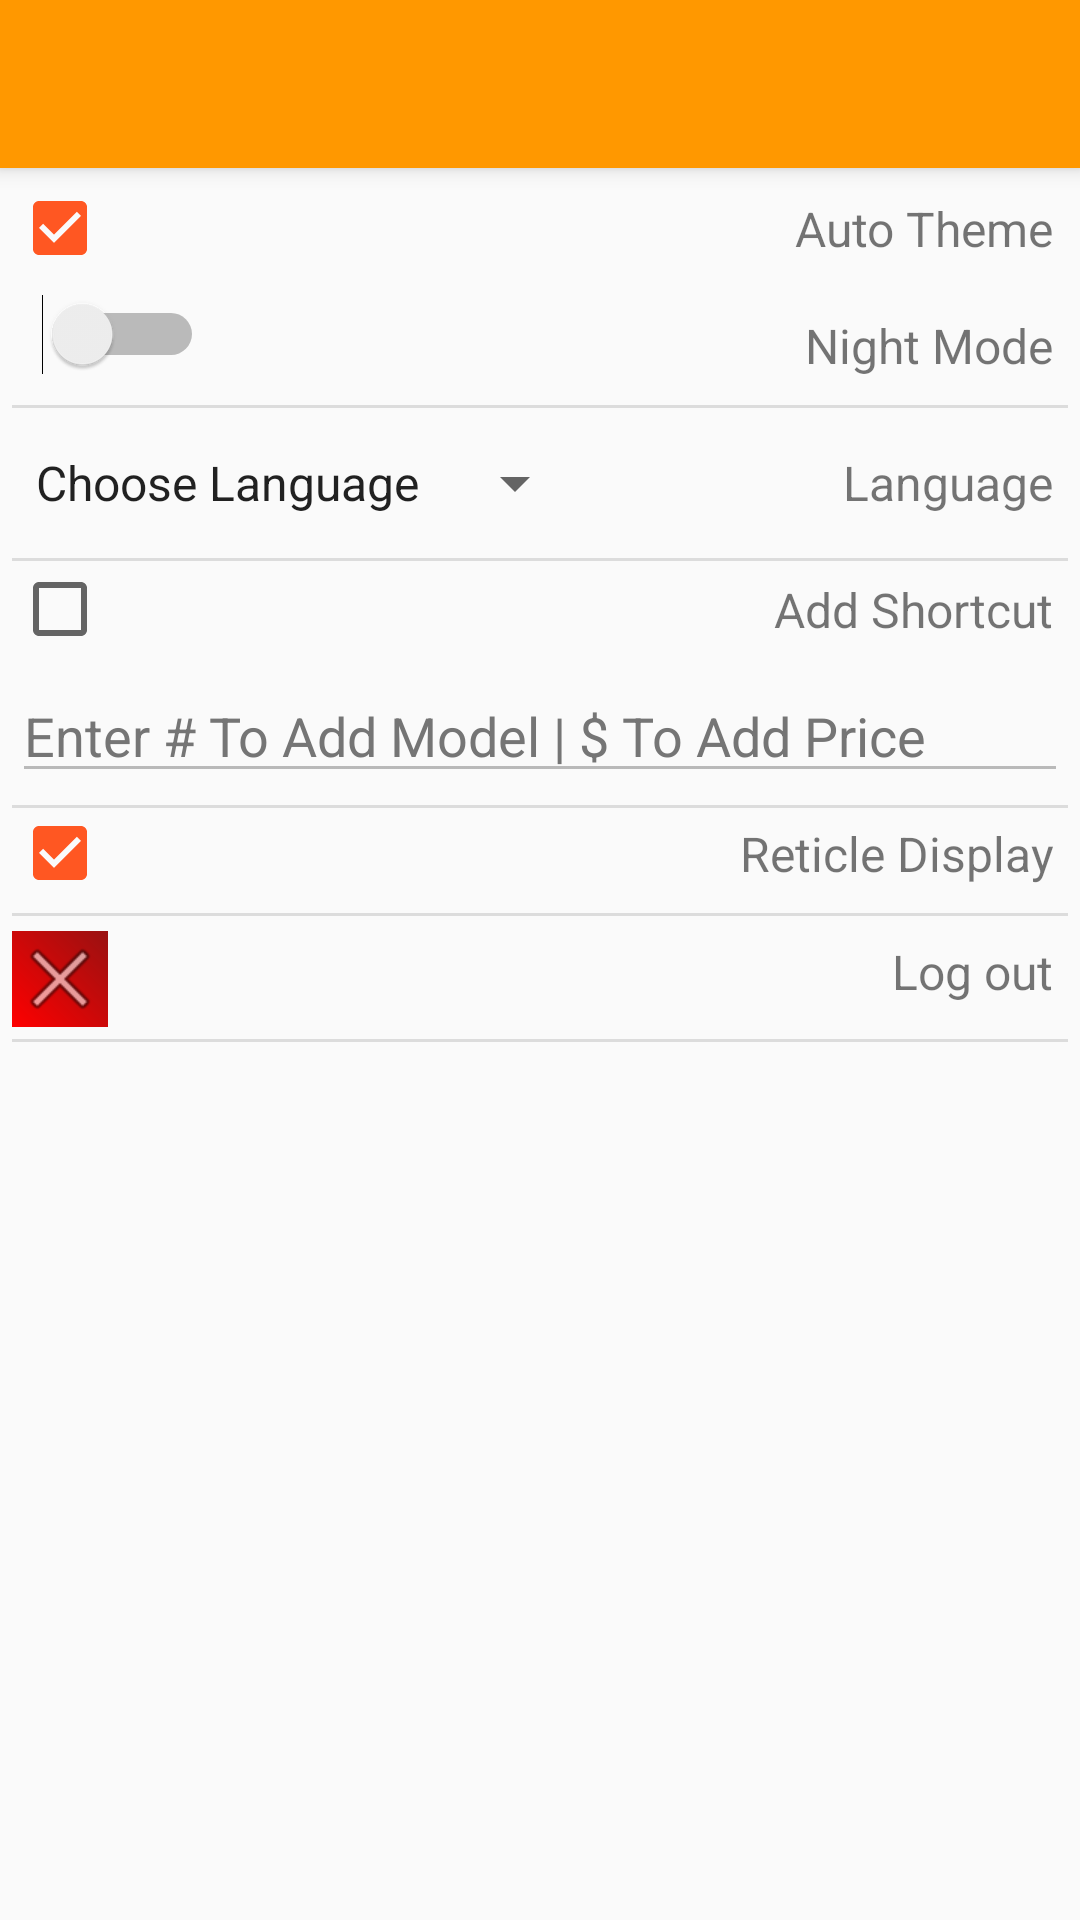

Here is an Android app screen rendered from its layout file. Give the layout XML and the strings, colors and styles it references.
<!-- AndroidManifest.xml: application theme AppTheme -->
<!-- res/layout/activity_setting.xml -->
<?xml version="1.0" encoding="utf-8"?>
<androidx.coordinatorlayout.widget.CoordinatorLayout
    xmlns:android="http://schemas.android.com/apk/res/android"
    xmlns:app="http://schemas.android.com/apk/res-auto"
    xmlns:tools="http://schemas.android.com/tools"
    android:layout_width="match_parent"
    android:layout_height="match_parent"
    android:fitsSystemWindows="true">

    <com.google.android.material.appbar.AppBarLayout
        android:layout_width="match_parent"
        android:layout_height="wrap_content"
        android:theme="@style/AppTheme.AppBarOverlay">

        <androidx.appcompat.widget.Toolbar
            android:id="@+id/toolbar"
            android:layout_width="match_parent"
            android:layout_height="?attr/actionBarSize"
            app:popupTheme="@style/AppTheme.PopupOverlay"
            app:layout_collapseMode="pin"/>

    </com.google.android.material.appbar.AppBarLayout>

    <androidx.core.widget.NestedScrollView
        android:layout_width="match_parent"
        android:layout_height="match_parent"
        android:clipToPadding="false"
        app:layout_behavior="@string/appbar_scrolling_view_behavior">

        <RelativeLayout
            xmlns:android="http://schemas.android.com/apk/res/android"
            android:layout_width="match_parent"
            android:layout_height="match_parent"
            android:padding="@dimen/setting_re_padding">

            <CheckBox
                android:layout_height="wrap_content"
                android:layout_width="wrap_content"
                android:layout_alignParentTop="true"
                android:layout_alignParentStart="true"
                android:id="@+id/setting_cb_auto_theme"
                android:checked="true"/>
            
            <TextView
                android:layout_height="wrap_content"
                android:layout_width="wrap_content"
                android:text="@string/setting_tv_auto_theme"
                android:layout_alignParentEnd="true"
                android:layout_toStartOf="@id/setting_cb_auto_theme"
                android:layout_alignBottom="@id/setting_cb_auto_theme"
                android:gravity="center_vertical|end"
                android:padding="@dimen/setting_tv_padding"
                android:textSize="@dimen/setting_tv_textSize"/>      

            <Switch
                android:layout_height="wrap_content"
                android:layout_width="wrap_content"
                android:id="@+id/setting_sw_theme"
                android:padding="@dimen/setting_sw_padding"
                android:layout_below="@id/setting_cb_auto_theme"/>

            <TextView
                android:layout_height="wrap_content"
                android:layout_width="wrap_content"
                android:text="@string/setting_tv_theme"
                android:padding="@dimen/setting_tv_padding"
                android:textSize="@dimen/setting_tv_textSize"
                android:gravity="center_vertical|end"
                android:layout_alignParentEnd="true"
                android:layout_alignBottom="@id/setting_sw_theme"
                android:layout_toStartOf="@id/setting_sw_theme"/>

            <View
                android:background="?android:attr/dividerVertical"
                android:layout_height="@dimen/setting_v_height"
                android:layout_width="match_parent"
                android:layout_below="@id/setting_sw_theme"
                android:id="@+id/testView"
                android:layout_alignParentStart="true"
                android:layout_marginTop="@dimen/setting_v_margin_top"/>

            <Spinner
                android:layout_height="@dimen/setting_sp_height"
                android:layout_width="wrap_content"
                android:id="@+id/setting_sp"
                android:entries="@array/setting_sp_array"
                android:layout_below="@id/testView"/>

            <TextView
                android:layout_height="wrap_content"
                android:layout_width="wrap_content"
                android:text="@string/setting_tv_lan"
                android:layout_alignBottom="@id/setting_sp"
                android:gravity="center_vertical|end"
                android:layout_toStartOf="@id/setting_sp"
                android:layout_alignParentEnd="true"
                android:padding="@dimen/setting_tv_padding"
                android:textSize="@dimen/setting_tv_textSize"
                android:id="@+id/activity_settingTextView"
                android:layout_below="@id/testView"/>

            <View
                android:background="?android:attr/dividerVertical"
                android:layout_height="@dimen/setting_v_height"
                android:layout_width="match_parent"
                android:layout_below="@id/activity_settingTextView"
                android:id="@+id/activity_settingView3"/>

            <CheckBox
                android:layout_height="wrap_content"
                android:layout_width="wrap_content"
                android:layout_below="@id/activity_settingView3"
                android:id="@+id/setting_cb_show_copy"/>

            <TextView
                android:layout_height="wrap_content"
                android:layout_width="wrap_content"
                android:text="@string/setting_tv_show_copy"
                android:layout_alignParentEnd="true"
                android:layout_toStartOf="@id/setting_cb_show_copy"
                android:layout_alignBottom="@id/setting_cb_show_copy"
                android:gravity="center_vertical|end"
                android:id="@+id/setting_tv_show_copy"
                android:padding="@dimen/setting_tv_padding"
                android:textSize="@dimen/setting_tv_textSize"/>

            <EditText
                android:layout_height="wrap_content"
                android:layout_width="wrap_content"
                android:ems="10"
                android:enabled="false"
                android:textColorHint="@color/secondary_text"
                android:layout_below="@id/setting_tv_show_copy"
                android:layout_alignParentStart="true"
                android:layout_alignParentEnd="true"
                android:hint="@string/setting_et_hint"
                android:layout_marginTop="@dimen/setting_et_margin_top"
                android:id="@+id/setting_et_allow"
                android:layout_marginBottom="@dimen/setting_et_margin_bottom"/>

            <View
                android:background="?android:attr/dividerVertical"
                android:layout_height="@dimen/setting_v_height"
                android:layout_width="match_parent"
                android:layout_below="@id/setting_et_allow"
                android:layout_alignParentStart="true"/>

            <CheckBox
                android:layout_height="wrap_content"
                android:layout_width="wrap_content"
                android:layout_below="@id/setting_et_allow"
                android:layout_alignParentStart="true"
                android:id="@+id/setting_cb_show_list"
                android:checked="true"/>

            <TextView
                android:layout_height="wrap_content"
                android:layout_width="wrap_content"
                android:text="@string/setting_tv_show_list"
                android:layout_alignParentEnd="true"
                android:textSize="@dimen/setting_tv_textSize"
                android:gravity="center_vertical|end"
                android:layout_toStartOf="@id/setting_cb_show_list"
                android:layout_alignBottom="@id/setting_cb_show_list"
                android:padding="@dimen/setting_tv_padding"
                android:id="@+id/setting_tv_show_list"/>

            <View
                android:background="?android:attr/dividerVertical"
                android:layout_height="@dimen/setting_v_height"
                android:layout_width="match_parent"
                android:layout_below="@id/setting_tv_show_list"
                android:layout_alignParentStart="true"
                android:layout_marginTop="@dimen/setting_v_margin_top"
                android:id="@+id/testView1"/>

            <ImageButton
                android:layout_height="wrap_content"
                android:layout_width="wrap_content"
                android:background="@drawable/button_gradient_night"
                android:src="@android:drawable/ic_menu_close_clear_cancel"
                android:layout_below="@id/testView1"
                android:layout_alignParentStart="true"
                android:layout_marginTop="@dimen/setting_ivbtn_margin_top"
                android:id="@+id/setting_btn_restar"/>

            <TextView
                android:layout_height="wrap_content"
                android:layout_width="wrap_content"
                android:text="@string/setting_btn_restar"
                android:padding="@dimen/setting_tv_padding"
                android:textSize="@dimen/setting_tv_textSize"
                android:layout_below="@id/testView1"
                android:layout_alignParentEnd="true"
                android:gravity="center_vertical|end"
                android:layout_alignBottom="@id/setting_btn_restar"
                android:layout_toStartOf="@id/setting_btn_restar"
                android:id="@+id/testTextView1"/>

            <View
                android:background="?android:attr/dividerVertical"
                android:layout_height="@dimen/setting_v_height"
                android:layout_marginTop="@dimen/setting_v_margin_top"
                android:layout_width="match_parent"
                android:layout_below="@id/testTextView1"/>
    
        </RelativeLayout>       

    </androidx.core.widget.NestedScrollView>

</androidx.coordinatorlayout.widget.CoordinatorLayout>
<!-- resources referenced by this layout -->
<resources>
  <string-array name="setting_sp_array">
          <item>Choose Language</item>
          <item>Arabic</item>
          <item>English</item>
      </string-array>
  <color name="secondary_text">#757575</color>
  <dimen name="setting_et_margin_bottom">4dp</dimen>
  <dimen name="setting_et_margin_top">4dp</dimen>
  <dimen name="setting_ivbtn_margin_top">5dp</dimen>
  <dimen name="setting_re_padding">4dp</dimen>
  <dimen name="setting_sp_height">50dp</dimen>
  <dimen name="setting_sw_padding">10dp</dimen>
  <dimen name="setting_tv_padding">5dp</dimen>
  <dimen name="setting_tv_textSize">16dp</dimen>
  <dimen name="setting_v_height">1dp</dimen>
  <dimen name="setting_v_margin_top">4dp</dimen>
  <!-- drawable button_gradient_night (drawable) -->
  <?xml version="1.0" encoding="utf-8"?>
  <shape 
      xmlns:android="http://schemas.android.com/apk/res/android"
      android:shape="rectangle">
      <gradient
          android:angle="225"
          android:endColor="#FF0000"
          android:startColor="#991111"/>
  </shape>
  <string name="setting_btn_restar">Log out</string>
  <string name="setting_et_hint">Enter # To Add Model | $ To Add Price</string>
  <string name="setting_tv_auto_theme">Auto Theme</string>
  <string name="setting_tv_lan">Language</string>
  <string name="setting_tv_show_copy">Add Shortcut</string>
  <string name="setting_tv_show_list">Reticle Display</string>
  <string name="setting_tv_theme">Night Mode</string>
  <style name="AppTheme.AppBarOverlay" parent="ThemeOverlay.MaterialComponents.Dark.ActionBar" />
  <style name="AppTheme.PopupOverlay" parent="ThemeOverlay.MaterialComponents.Light" />
  <style name="AppTheme" parent="Theme.MaterialComponents.Light.NoActionBar.Bridge">
          
          <item name="colorPrimary">@color/primary</item>
          <item name="colorPrimaryDark">@color/primary_dark</item>
          <item name="colorAccent">@color/accent</item> 
          <item name="contentScrim">@color/primary</item>
  
      </style>
  <color name="primary">#FF9800</color>
  <color name="primary_dark">#F57C00</color>
  <color name="accent">#FF5722</color>
</resources>
